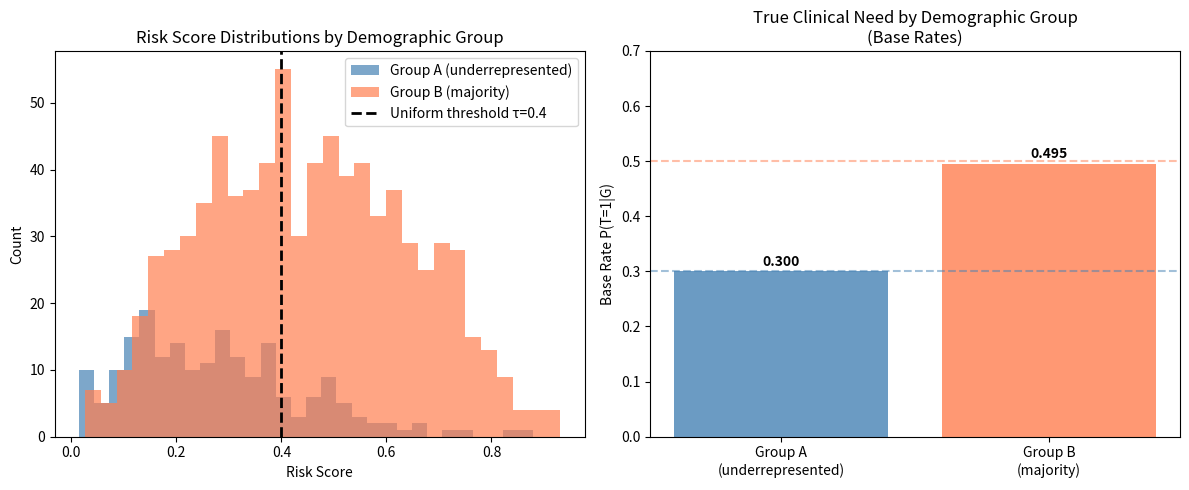

Write Python code to recreate this figure.
import numpy as np
import pandas as pd
import matplotlib.pyplot as plt
import os

# ─────────────────────────────────────────
# 1. RANDOM SEED (for reproducibility)
# ─────────────────────────────────────────
np.random.seed(42)

# ─────────────────────────────────────────
# 2. POPULATION PARAMETERS
# Justified by Joyce et al. (2021) and NHS Digital (2024)
# ─────────────────────────────────────────

# Population sizes
N_A = 200   # Group A: underrepresented (young carers, ethnic minorities)
N_B = 800   # Group B: majority population

# Base rates P(T=1 | G) - probability of genuinely needing help
# Group A lower because historically underrepresented in training data
P_A = 0.30
P_B = 0.50

# Beta distribution parameters for risk scores
# Group A: more uncertain, lower scores - model has less signal
ALPHA_A, BETA_A = 1.5, 4.0
# Group B: more confident, higher scores - model trained on similar patients
ALPHA_B, BETA_B = 2.5, 3.0

# ─────────────────────────────────────────
# 3. GENERATE GROUP A (underrepresented)
# ─────────────────────────────────────────

# Risk scores from Beta distribution
scores_A = np.random.beta(ALPHA_A, BETA_A, N_A)

# True clinical status (genuine need)
T_A = np.random.binomial(1, P_A, N_A)

# Referral letter length - shorter and vaguer for Group A
# Reflecting data sparsity documented in Joyce et al. (2021)
length_A = np.clip(np.random.normal(150, 50, N_A), 50, 400)

# Previous contacts with services - fewer for underrepresented group
contacts_A = np.random.poisson(0.5, N_A)

# Age - younger on average (young carers)
age_A = np.clip(np.random.normal(22, 8, N_A), 14, 65)

# ─────────────────────────────────────────
# 4. GENERATE GROUP B (majority)
# ─────────────────────────────────────────

# Risk scores from Beta distribution
scores_B = np.random.beta(ALPHA_B, BETA_B, N_B)

# True clinical status
T_B = np.random.binomial(1, P_B, N_B)

# Referral letter length - longer and more detailed
length_B = np.clip(np.random.normal(300, 80, N_B), 100, 600)

# Previous contacts - more contacts, better known to services
contacts_B = np.random.poisson(2.0, N_B)

# Age
age_B = np.clip(np.random.normal(35, 12, N_B), 18, 75)

# ─────────────────────────────────────────
# 5. BUILD DATAFRAMES
# ─────────────────────────────────────────

df_A = pd.DataFrame({
    'group': 'A',
    'risk_score': scores_A,
    'true_outcome': T_A,
    'referral_length': length_A,
    'previous_contacts': contacts_A,
    'age': age_A
})

df_B = pd.DataFrame({
    'group': 'B',
    'risk_score': scores_B,
    'true_outcome': T_B,
    'referral_length': length_B,
    'previous_contacts': contacts_B,
    'age': age_B
})

# Combine into single dataset
df = pd.concat([df_A, df_B], ignore_index=True)

# ─────────────────────────────────────────
# 6. SUMMARY STATISTICS
# ─────────────────────────────────────────

print("=" * 50)
print("SYNTHETIC DATASET SUMMARY")
print("=" * 50)
print(f"Total patients: {len(df)}")
print(f"Group A (underrepresented): {N_A}")
print(f"Group B (majority): {N_B}")
print()
print("Base rates (true clinical need):")
print(f"  Group A: {T_A.mean():.3f} (target: {P_A})")
print(f"  Group B: {T_B.mean():.3f} (target: {P_B})")
print()
print("Mean risk scores:")
print(f"  Group A: {scores_A.mean():.3f}")
print(f"  Group B: {scores_B.mean():.3f}")
print()
print("Mean referral letter length:")
print(f"  Group A: {length_A.mean():.1f} words")
print(f"  Group B: {length_B.mean():.1f} words")
print()
print(df.head(10))

# ─────────────────────────────────────────
# 7. VISUALISE RISK SCORE DISTRIBUTIONS
# ─────────────────────────────────────────

fig, axes = plt.subplots(1, 2, figsize=(12, 5))

# Risk score distributions
axes[0].hist(scores_A, bins=30, alpha=0.7,
             color='steelblue', label='Group A (underrepresented)')
axes[0].hist(scores_B, bins=30, alpha=0.7,
             color='coral', label='Group B (majority)')
axes[0].axvline(x=0.4, color='black', linestyle='--',
                linewidth=2, label='Uniform threshold τ=0.4')
axes[0].set_xlabel('Risk Score')
axes[0].set_ylabel('Count')
axes[0].set_title('Risk Score Distributions by Demographic Group')
axes[0].legend()

# Base rate comparison
groups = ['Group A\n(underrepresented)', 'Group B\n(majority)']
base_rates = [T_A.mean(), T_B.mean()]
colors = ['steelblue', 'coral']
axes[1].bar(groups, base_rates, color=colors, alpha=0.8)
axes[1].axhline(y=P_A, color='steelblue', linestyle='--', alpha=0.5)
axes[1].axhline(y=P_B, color='coral', linestyle='--', alpha=0.5)
axes[1].set_ylabel('Base Rate P(T=1|G)')
axes[1].set_title('True Clinical Need by Demographic Group\n(Base Rates)')
axes[1].set_ylim(0, 0.7)
for i, v in enumerate(base_rates):
    axes[1].text(i, v + 0.01, f'{v:.3f}', ha='center', fontweight='bold')

plt.tight_layout()

# Save visualisation
os.makedirs('visualisations/outputs', exist_ok=True)
plt.savefig('visualisations/outputs/risk_distributions.png',
            dpi=150, bbox_inches='tight')
plt.show()
print("Plot saved to visualisations/outputs/risk_distributions.png")

# ─────────────────────────────────────────
# 8. SAVE DATASET
# ─────────────────────────────────────────

os.makedirs('data', exist_ok=True)
df.to_csv('data/synthetic_nhs_data.csv', index=False)
print(f"\nDataset saved to data/synthetic_nhs_data.csv")
print(f"Shape: {df.shape}")
